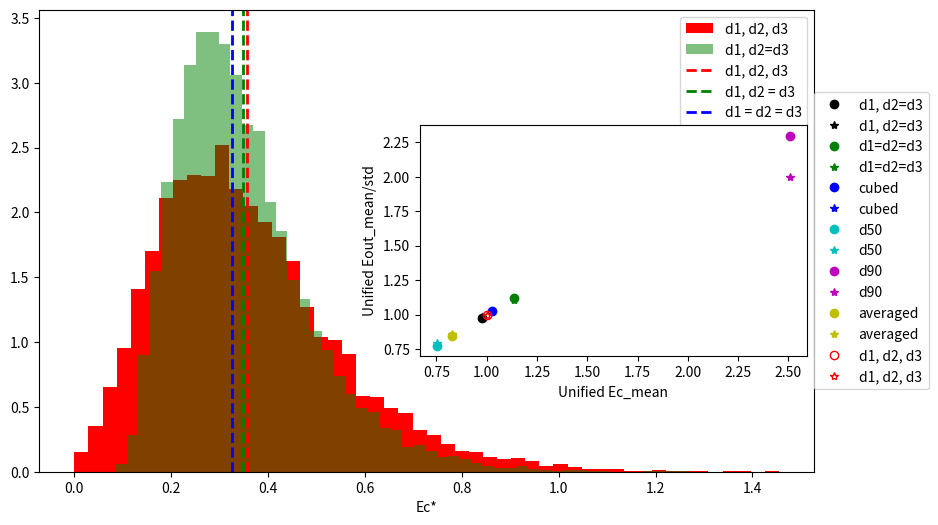

Here is the Python script that generated this plot:
import numpy as np
import matplotlib.pyplot as plt
from mpl_toolkits.axes_grid1.inset_locator import inset_axes
from scipy.stats import truncnorm

# 根据对数正态分布的均值和标准差求正态分布的参数
def get_normal_params(log_mean, log_std):
    # 解关于sigma的方程
    def equation(sigma):
        mu = np.log(log_mean) - 0.5 * sigma ** 2
        return log_std ** 2 - np.exp(2 * mu + sigma ** 2) * (np.exp(sigma ** 2) - 1)
    # 简单的二分法求根
    left, right = 0.001, 10
    while right - left > 1e-6:
        mid = (left + right) / 2
        if equation(mid) > 0:
            left = mid
        else:
            right = mid
    sigma = mid
    mu = np.log(log_mean) - 0.5 * sigma ** 2
    return mu, sigma

def E_out_min(d1, d2, d3, rho, g):
    v1 = np.pi * d1**3 / 6
    m1 = rho * v1
    x = d2*(d1+d2+d3) - d1*d3
    y = (d1 + d2)*(d2 + d3)
    theta = np.arccos(x/y)
    E_min_norm = (d1 + d2)*(np.sqrt(2*(1 - np.sin(theta))) + (1 - np.sin(theta)))/4/d1
    E_min = E_min_norm*m1*g*d1
    return E_min_norm, E_min

def E_out(E_in, E_min_mean, e):
    lamb = 2*np.log((1 - e**2)*E_in/E_min_mean)
    sigma = np.sqrt(lamb)*np.log(2)
    mu = np.log((1 - e**2)*E_in) - lamb*np.log(2)
    E_out_mean = np.exp(mu + sigma**2/2)
    E_out_sigma = np.exp(2*mu + sigma**2)*(np.exp(sigma**2) - 1)
    return E_out_mean, E_out_sigma

def generate_truncated_lognormal(mu, sigma, dmin, dmax, size = 1):
    a = (np.log(dmin) - mu) / sigma
    b = (np.log(dmax) - mu) / sigma
    samples = truncnorm.rvs(a, b, loc=mu, scale=sigma, size=size)
    return np.exp(samples)

def generate_bimodal(mu1, sigma1, mu2, sigma2, weight1, dmin, dmax, size):
    """生成截断的双峰分布样本（混合两个正态分布）"""
    size1 = int(size * weight1)
    size2 = size - size1
    # 生成第一个截断正态分布
    a1 = (dmin - mu1) / sigma1
    b1 = (dmax - mu1) / sigma1
    samples1 = truncnorm.rvs(a1, b1, loc=mu1, scale=sigma1, size=size1)
    # 生成第二个截断正态分布
    a2 = (dmin - mu2) / sigma2
    b2 = (dmax - mu2) / sigma2
    samples2 = truncnorm.rvs(a2, b2, loc=mu2, scale=sigma2, size=size2)
    # 合并并打乱
    combined = np.concatenate([samples1, samples2])
    np.random.shuffle(combined)
    return combined

#-------------------------------------------------------------------
distribution = 1 # 0:uniform, 1:lognormal, 2:bidisperse, 3:polydisperse
plot_type = 0 # 0: Ec
d_min = 1e-4
d_max = 7e-4
normal_E = 4e-4
normal_D = 1e-4
mu1 = (d_min + d_max) * 0.3  # 第一个峰靠左
mu2 = (d_min + d_max) * 0.7  # 第二个峰靠右
sigma1 = (d_max - d_min) * 0.1
sigma2 = (d_max - d_min) * 0.1
weight1 = 0.5 # 第一个峰的权重
rho = 2650
g = 9.8*(1 - 1.263/rho)
e = 0.5
num_samples = 10000
d_mid = (d_min + d_max) / 2
m_in = np.pi * d_mid**3 / 6 * rho
E_in = m_in * g * d_mid * 10
max_attempts = num_samples + 1
#------------------------------------------------------------------

Ec_list1 = []
Ec_list2 = []
Ec_list3 = []
Ec_norm_list1 = []
Ec_norm_list2 = []
Ec_norm_list3 = []
d1_list = []
d2_list = []
d3_list = []

attempts = 0

while len(d3_list) < num_samples and attempts < max_attempts:
    attempts += 1
    if distribution == 0:
        d1 = np.random.uniform(d_min, d_max)
        d3 = np.random.uniform(d_min, d_max)
        d2_min = (-(d1+d3)+np.sqrt((d1+d3)**2+4*d1*d3))/2
        d2_min = max(d_min, d2_min)
        d2 = np.random.uniform(d2_min, d_max)
        d1_list.append(d1)
        d2_list.append(d2)
        d3_list.append(d3)
    elif distribution == 1:
        mu, sigma = get_normal_params(normal_E, normal_D)
        d1 = generate_truncated_lognormal(mu, sigma, d_min, d_max, 1)[0]
        d3 = generate_truncated_lognormal(mu, sigma, d_min, d_max, 1)[0]
        d2_min = (-(d1+d3)+np.sqrt((d1+d3)**2+4*d1*d3))/2
        d2_min = max(d_min, d2_min)
        d2 = generate_truncated_lognormal(mu, sigma, d2_min, d_max, 1)[0]
        d1_list.append(d1)
        d2_list.append(d2)
        d3_list.append(d3)
    elif distribution == 2:
        r = np.random.uniform(0.5,1.5,size=3)
        rr = np.floor(r)
        d_bin = d_max - d_min
        d1 = d_min + rr[0]*d_bin
        d2 = d_min + rr[1]*d_bin
        d3 = d_min + rr[2]*d_bin
        d1_list.append(d1)
        d2_list.append(d2)
        d3_list.append(d3)
    elif distribution == 3:
        d1, d3 = np.random.choice(
            generate_bimodal(mu1, sigma1, mu2, sigma2, weight1, d_min, d_max, 1000),
            size=2, replace=False
        )
        d2_min = (-(d1+d3)+np.sqrt((d1+d3)**2+4*d1*d3))/2
        d2_min = max(d_min, d2_min)
        if d2_min > d_max:
            continue
        d2_candidates = generate_bimodal(mu1, sigma1, mu2, sigma2, weight1, d2_min, d_max, 100)
        if len(d2_candidates) == 0:
            continue
        d2 = np.random.choice(d2_candidates)
        if (d_min <= d1 <= d_max and
            d_min <= d2 <= d_max and
            d2 >= d2_min
            ):
            d1_list.append(d1)
            d2_list.append(d2)
            d3_list.append(d3)

    Ec_norm, Ec = E_out_min(d1, d2, d3, rho, g)
    Ec_list1.append(Ec)
    Ec_norm_list1.append(Ec_norm)

    d3 = d2
    Ec_norm2, Ec = E_out_min(d1, d2, d3, rho, g)
    Ec_list2.append(Ec)
    Ec_norm_list2.append(Ec_norm2)

    d1 = d2
    Ec_norm3, Ec = E_out_min(d1, d2, d3, rho, g)
    Ec_list3.append(Ec)
    Ec_norm_list3.append(Ec_norm3)

Ec_norm_mean = [np.mean(Ec_norm_list1), np.mean(Ec_norm_list2), np.mean(Ec_norm_list3)]
d2_list_cubed = np.array(d2_list)**3
d_mean_cubed = (np.mean(d2_list_cubed))**(1/3)
d_mean = np.mean(d2_list)
d50 = np.percentile(d2_list, 50)
d90 = np.percentile(d2_list, 90)
m1 = np.pi*d_mean**3/6*rho
m1_cubed = np.pi*d_mean_cubed**3/6*rho
m1_50 = np.pi*d50**3/6*rho
m1_90 = np.pi*d90**3/6*rho
Ec0 = Ec_norm_mean[2]*m1*g*d_mean
Ec0_cubed = Ec_norm_mean[2]*m1_cubed*g*d_mean_cubed
Ec0_50 = Ec_norm_mean[2]*m1_50*g*d50
Ec0_90 = Ec_norm_mean[2]*m1_90*g*d90
Ec_mean = [np.mean(Ec_list2), np.mean(Ec_list3), Ec0_cubed, Ec0_50, Ec0_90, Ec0, np.mean(Ec_list1)]
Ec_mean_uni = Ec_mean/Ec_mean[6]
Eout_E = []
Eout_D = []
for i in range(7):
    Eout_mean, Eout_sigma = E_out(E_in, Ec_mean[i], e)
    Eout_E.append(Eout_mean)
    Eout_D.append(Eout_sigma)
Eout_E_uni = Eout_E/Eout_E[6]
Eout_D_uni = Eout_D/Eout_D[6]

if plot_type == 0:
    fig, ax = plt.subplots(figsize=(10, 6))
    ax.hist(Ec_norm_list1, bins=50, density=True, alpha=1.0, label='d1, d2, d3', color='r')
    ax.hist(Ec_norm_list2, bins=50, density=True, alpha=0.5, label='d1, d2=d3', color='g')
    ax.axvline(Ec_norm_mean[0], color='r', linestyle='dashed', linewidth=2, label='d1, d2, d3')
    ax.axvline(Ec_norm_mean[1], color='g', linestyle='dashed', linewidth=2, label='d1, d2 = d3')
    ax.axvline(Ec_norm_mean[2], color='b', linestyle='dashed', linewidth=2, label='d1 = d2 = d3')
    ax.set_xlabel('Ec*')
    #ax.set_ylim(0,3000)
    ax.legend()

    # 插入插图
    inax = inset_axes(ax, width="50%", height="50%", loc='right')
    colors = ['k', 'g', 'b', 'c', 'm', 'y']
    labels = ['d1, d2=d3', 'd1=d2=d3', 'cubed', 'd50', 'd90', 'averaged']
    for i in range(len(Ec_mean_uni[:-1])):
        inax.plot(Ec_mean_uni[i], Eout_E_uni[i], marker='o', color=colors[i], linestyle='', label=labels[i])
        inax.plot(Ec_mean_uni[i], Eout_D_uni[i], marker='*', color=colors[i], linestyle='', label=labels[i])
    inax.plot(Ec_mean_uni[-1], Eout_E_uni[-1], marker='o', color='r', fillstyle='none', linestyle='', label='d1, d2, d3')
    inax.plot(Ec_mean_uni[-1], Eout_D_uni[-1], marker='*', color='r', fillstyle='none', linestyle='', label='d1, d2, d3')
    inax.set_xlabel('Unified Ec_mean')
    inax.set_ylabel('Unified Eout_mean/std')
    inax.legend(loc='center left', bbox_to_anchor=(1, 0.5))
elif plot_type == 1:
    plt.hist(d1_list, bins=50, density=True, alpha=0.5, label='d1', color='r')
    plt.hist(d2_list, bins=50, density=True, alpha=0.5, label='d2', color='g')
    plt.hist(d3_list, bins=50, density=True, alpha=0.5, label='d3', color='b')
    plt.xlabel('d')
    plt.xlim(d_min, d_max)
    plt.legend()

plt.show()